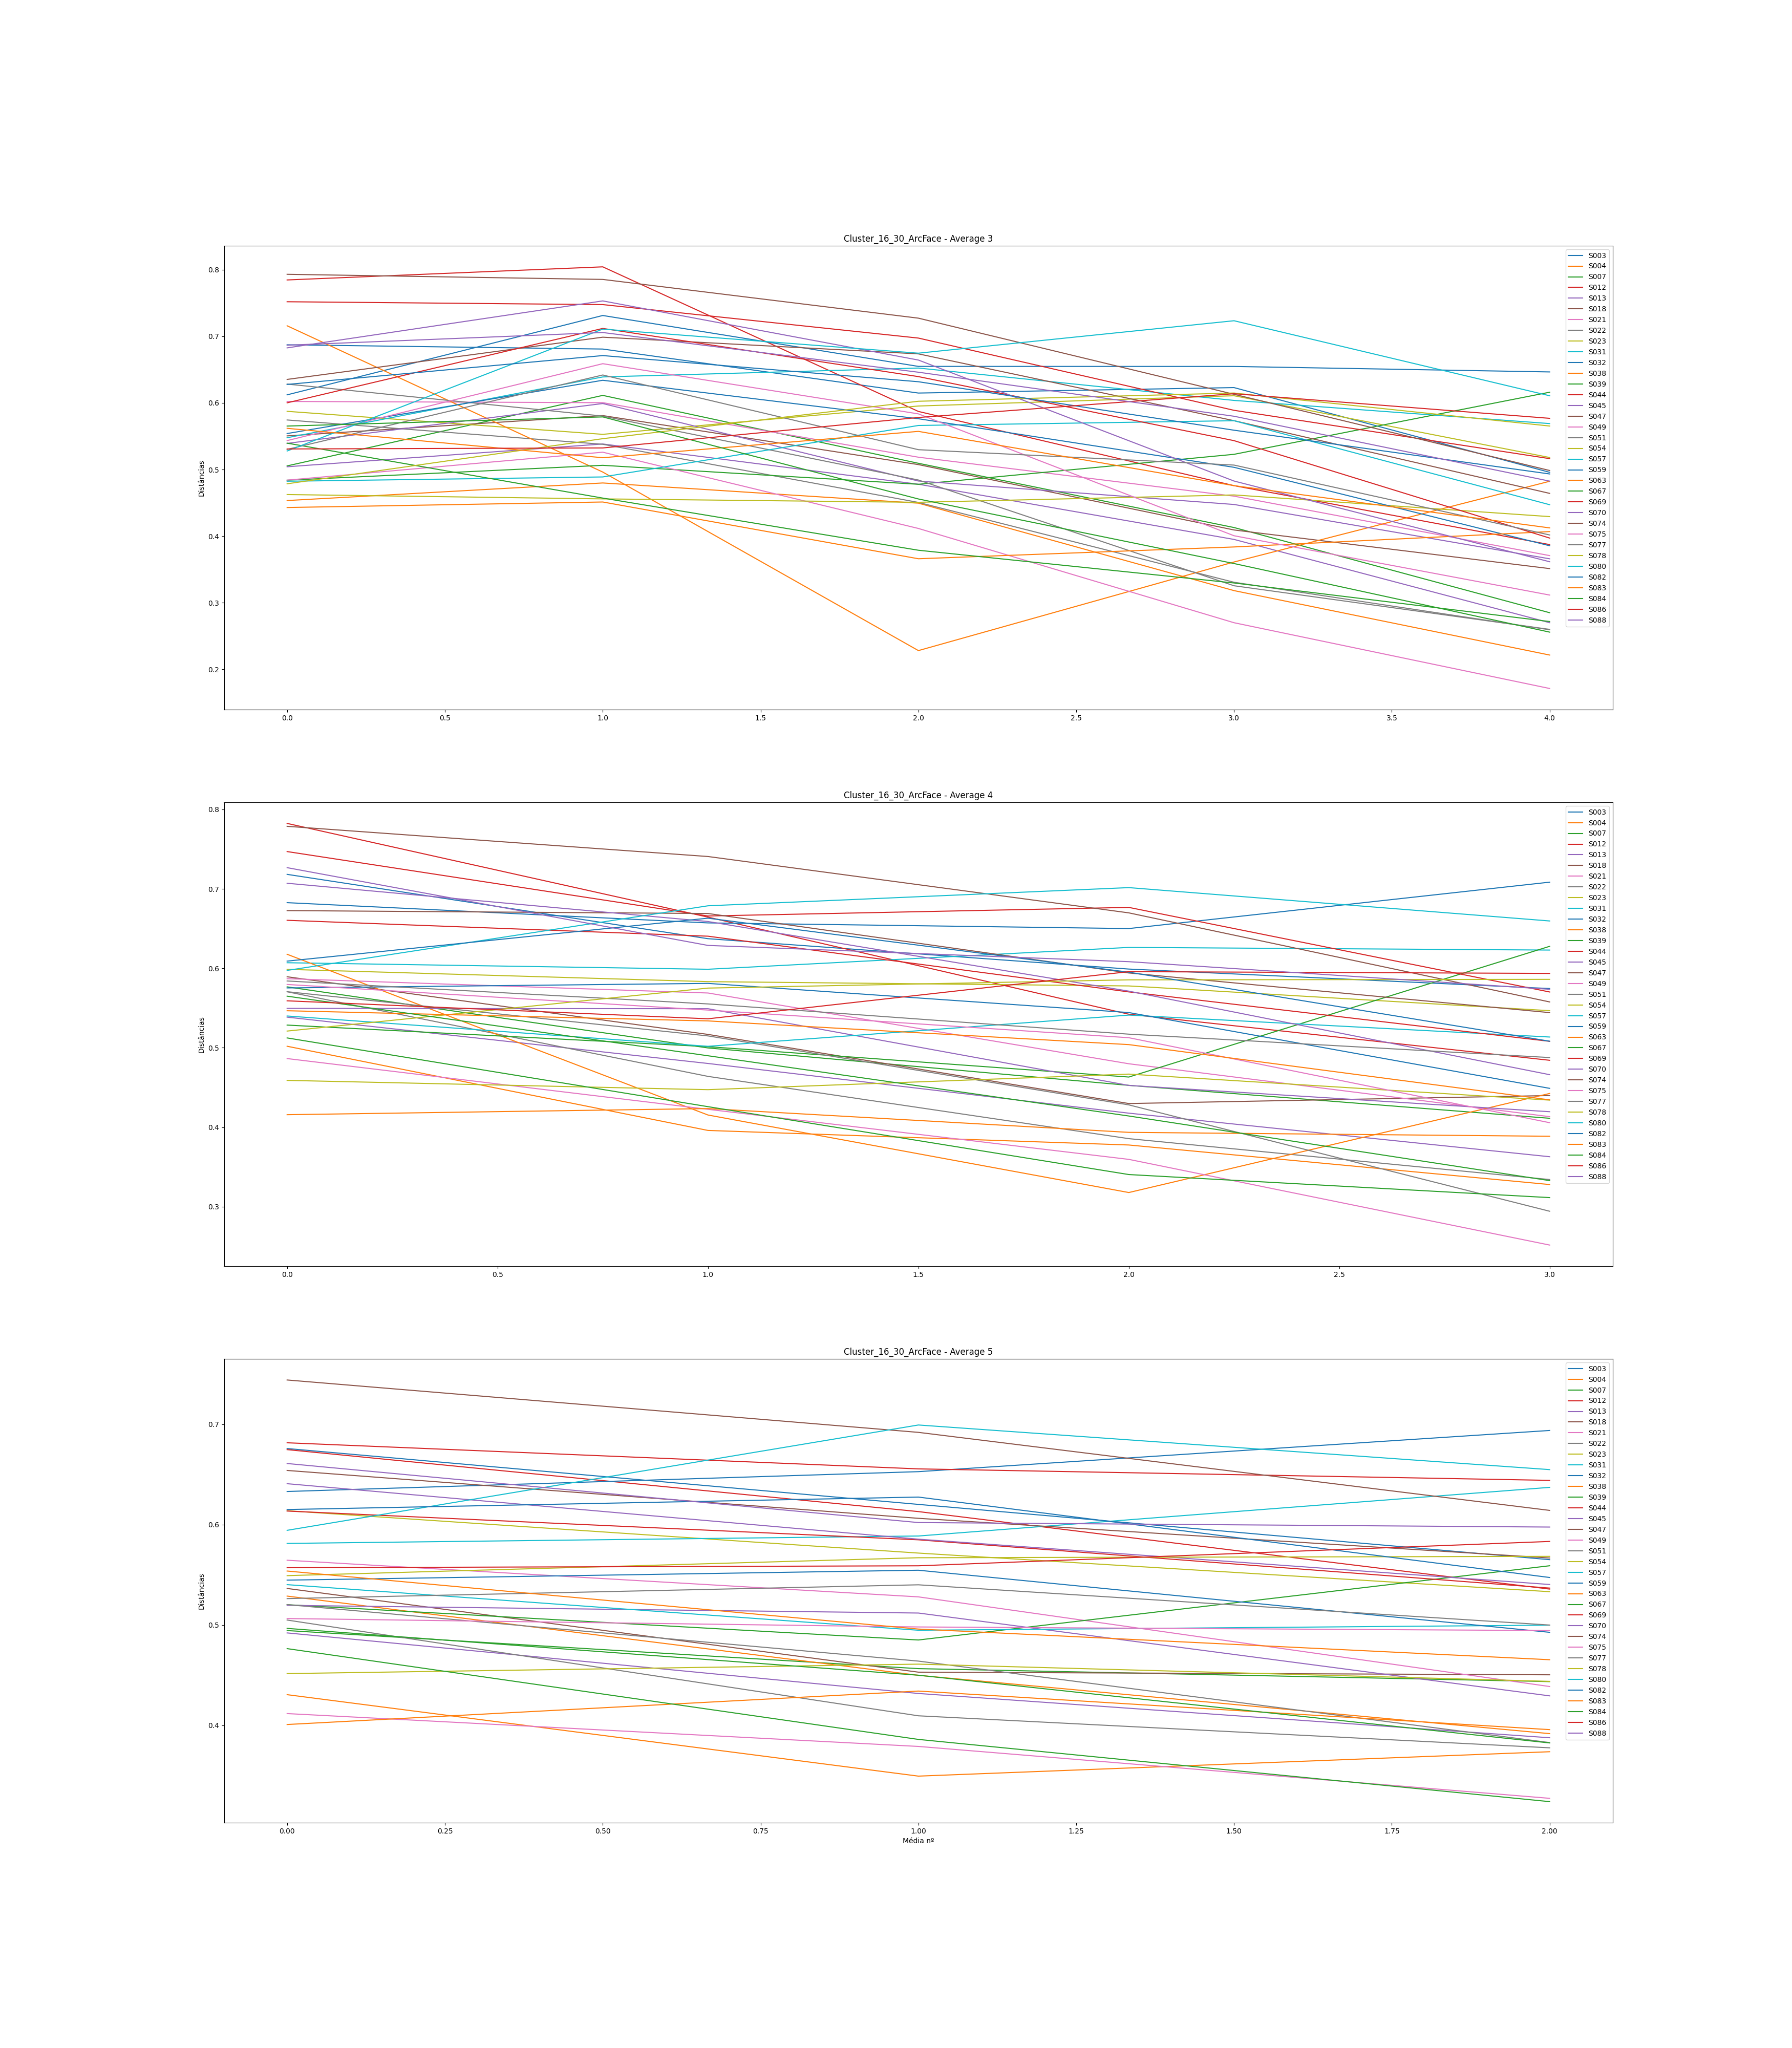

Source data for this figure (header and first rows):
, Subject, Ages, Ages GAP, Age Before GAP, Age After GAP, Recognized, Total Comparisons, Average (3), Difference Average (3), Average (4), Difference Average (4), Average (5), Difference Average (5)
0, S003, [0, 3, 5, 7, 36, 37, 38, 39], [3, 2, 2, 29, 1, 1, 1], 7, 36, 4, 7, [0.6873628655835858, 0.680931248391337, …, [-0.0064316171922488286, -0.066081953252…, [0.7182537729574026, 0.6373064580246235,…, [-0.08094731493277907, -0.03822249181389…, [0.6758894357508186, 0.6202027623051004,…, [-0.055686673445718204, -0.0551004888490…
1, S004, [0, 5, 6, 8, 29, 30, 31, 32], [5, 1, 2, 21, 1, 1, 1], 8, 29, 7, 7, [0.45341984326588963, 0.4798222460187650…, [0.02640240275287542, -0.030334701718906…, [0.501955508356119, 0.3960202926485165, …, [-0.1059352157076025, -0.018331151213354…, [0.43048729319244944, 0.3492750206870275…, [-0.0812122725054219, 0.0243283216211871…
2, S007, [0, 1, 3, 4, 20, 21, 22, 23], [1, 2, 1, 16, 1, 1, 1], 4, 20, 6, 7, [0.5054528802039571, 0.6113351767248439,…, [0.10588229652088688, -0.101978334289580…, [0.5766888743790184, 0.49983607139486563…, [-0.07685280298415276, -0.04709482887551…, [0.4944188505842009, 0.4564477456702153,…, [-0.03797110491398559, -0.01293084544745…
3, S012, [0, 6, 8, 11, 37, 38, 39, 40], [6, 2, 3, 26, 1, 1, 1], 11, 37, 3, 7, [0.7847000871534382, 0.8043801309838544,…, [0.019680043830416216, -0.21714446190085…, [0.7823603964986477, 0.6644591218892482,…, [-0.11790127460939959, -0.12220661388216…, [0.674827536120004, 0.6130279024672686, …, [-0.06179963365273544, -0.07726717718438…
4, S013, [0, 1, 2, 3, 32, 33, 34, 35], [1, 1, 1, 29, 1, 1, 1], 3, 32, 7, 7, [0.5041414779467559, 0.5383720587527802,…, [0.03423058080602426, -0.060441513592242…, [0.5385726370266339, 0.4802864982796804,…, [-0.05828613874695354, -0.06252766195806…, [0.4920640729933834, 0.4316779405847172,…, [-0.06038613240866619, -0.04414826332312…
5, S018, [0, 3, 5, 6, 25, 26, 27, 28], [3, 2, 1, 19, 1, 1, 1], 6, 25, 6, 7, [0.5505150505285394, 0.5810091839740547,…, [0.030494133445515215, -0.07360787395067…, [0.5893858941578405, 0.5168573335389537,…, [-0.0725285606188868, -0.086991137145277…, [0.5363890717730027, 0.4529380379320781,…, [-0.08345103384092456, -0.00264294919255…
6, S021, [0, 2, 7, 14, 30, 31, 32, 33], [2, 5, 7, 16, 1, 1, 1], 14, 30, 6, 7, [0.6022504315314356, 0.6003942839401392,…, [-0.0018561475912964864, -0.081888338580…, [0.5869896105856478, 0.5689654664763598,…, [-0.018024144109287987, -0.0890493958892…, [0.5645274912855227, 0.5280016624350062,…, [-0.03652582885051647, -0.08939615990949…
7, S022, [0, 6, 9, 10, 27, 28, 29, 30], [6, 3, 1, 17, 1, 1, 1], 10, 27, 7, 7, [0.5744202120836329, 0.537905469720116, …, [-0.03651474236351693, -0.08730452928477…, [0.5705114235695855, 0.4640331772217911,…, [-0.1064782463477944, -0.078347514390098…, [0.5048923988010316, 0.4094145077815853,…, [-0.09547789101944637, -0.03192048859570…
8, S023, [0, 10, 11, 12, 34, 35, 36, 37], [10, 1, 1, 22, 1, 1, 1], 12, 34, 6, 7, [0.5874069245479167, 0.5528523547923563,…, [-0.03455456975556037, 0.042541021637146…, [0.5987280091764293, 0.5832686473215005,…, [-0.0154593618549288, -0.005413757447358…, [0.6138859123229301, 0.5716628038988125,…, [-0.042223108424117584, -0.0384883226542…
9, S031, [0, 2, 4, 6, 22, 24, 26, 29], [2, 2, 2, 16, 2, 2, 3], 6, 22, 4, 7, [0.5477496265212808, 0.6390318343228766,…, [0.0912822078015958, 0.01337024485685201…, [0.6070622450240788, 0.5988419711389321,…, [-0.008220273885146678, 0.02748216360546…, [0.5813042723366827, 0.5886916371988267,…, [0.007387364862143975, 0.048490237320005…
10, S032, [0, 2, 3, 4, 27, 28, 29, 30], [2, 1, 1, 23, 1, 1, 1], 4, 27, 5, 7, [0.6121625047668066, 0.7313257997761546,…, [0.11916329500934808, -0.076444083327264…, [0.6826425957938693, 0.657177778381012, …, [-0.025464817412857332, -0.0071282214867…, [0.6330608194742122, 0.652852838350862, …, [0.01979201887664983, 0.0410695381861522…
11, S038, [0, 8, 9, 10, 27, 28, 29, 30], [8, 1, 1, 17, 1, 1, 1], 10, 27, 4, 7, [0.7158594012334002, 0.4962091564140001,…, [-0.2196502448194001, -0.268113725609950…, [0.6176837473477614, 0.4154358220162724,…, [-0.20224792533148905, -0.09756009145484…, [0.528770161642827, 0.4497919835797314, …, [-0.0789781780630956, -0.058142030994708…
12, S039, [0, 1, 2, 3, 30, 31, 34, 35], [1, 1, 1, 27, 1, 3, 1], 3, 30, 6, 7, [0.48395991880555217, 0.5063236257527166…, [0.02236370694716444, -0.028475571789654…, [0.5285859882100055, 0.5014356050393539,…, [-0.02715038317065155, -0.03822617697531…, [0.5202230991478576, 0.485007194104876, …, [-0.035215905042981555, 0.07402274522039…
13, S044, [0, 5, 8, 13, 37, 38, 39, 40], [5, 3, 5, 24, 1, 1, 1], 13, 37, 4, 7, [0.7519726225092139, 0.7476911860122541,…, [-0.0042814364969597785, -0.050297157688…, [0.7469413044058506, 0.665874322033237, …, [-0.08106698237261356, 0.010801185852154…, [0.6816377895439176, 0.6556034469408051,…, [-0.026034342603112548, -0.0114313140554…
14, S045, [0, 2, 7, 9, 33, 34, 35, 36], [2, 5, 2, 24, 1, 1, 1], 9, 33, 6, 7, [0.5392601492115615, 0.5991229279663017,…, [0.05986277875474022, -0.116399345795675…, [0.5495757059306808, 0.5492074324193459,…, [-0.0003682735113349489, -0.096521145494…, [0.5195527539002404, 0.5118808261727354,…, [-0.0076719277275049125, -0.082586136202…
15, S047, [0, 4, 5, 6, 30, 31, 32, 33], [4, 1, 1, 24, 1, 1, 1], 6, 30, 6, 7, [0.6353153909899957, 0.6987390890101377,…, [0.06342369802014203, -0.025051770938413…, [0.6726312263225283, 0.6690015068442595,…, [-0.0036297194782687336, -0.074828919082…, [0.6540627331273476, 0.6063268848414924,…, [-0.0477358482858552, -0.039564066434632…
16, S049, [0, 4, 7, 28, 46, 47, 49, 50], [4, 3, 21, 18, 1, 2, 1], 7, 28, 7, 7, [0.48408750165636266, 0.5260303559857223…, [0.04194285432935968, -0.114535339934995…, [0.48645714901353687, 0.422606273234576,…, [-0.06385087577896087, -0.06299725606468…, [0.41163252420705687, 0.3788752226931351…, [-0.0327573015139217, -0.051737308709987…
17, S051, [0, 6, 8, 10, 32, 33, 34, 35], [6, 2, 2, 22, 1, 1, 1], 10, 32, 6, 7, [0.6283366212721453, 0.5802808142631485,…, [-0.04805580700899681, -0.09603041553409…, [0.5706119312543442, 0.5149602415701975,…, [-0.05565168968414669, -0.08678530670998…, [0.5202892497017443, 0.4639579019068999,…, [-0.05633134779484439, -0.08124331342577…
18, S054, [0, 10, 11, 12, 35, 36, 37, 38], [10, 1, 1, 23, 1, 1, 1], 12, 35, 7, 7, [0.46242939510565023, 0.4559142608717113…, [-0.006515134233938902, -0.0051456279816…, [0.4590069809889281, 0.44731519204802817…, [-0.01169178894089995, 0.019600095931912…, [0.45150918190653816, 0.460923204288335,…, [0.009414022381796838, -0.01718327844375…
19, S057, [0, 4, 5, 6, 30, 31, 32, 33], [4, 1, 1, 24, 1, 1, 1], 6, 30, 5, 7, [0.48240450273627733, 0.4888588968646496…, [0.006454394128372287, 0.077306903622881…, [0.5400118557996043, 0.5018747526756148,…, [-0.038137103123989546, 0.03928613035781…, [0.5401939486613856, 0.4947290282747135,…, [-0.0454649203866721, 0.0050724764074726…
20, S059, [0, 3, 6, 8, 27, 28, 29, 30], [3, 3, 2, 19, 1, 1, 1], 8, 27, 7, 7, [0.5540452220472031, 0.6340508279355827,…, [0.08000560588837957, -0.057784741189643…, [0.5753576190299734, 0.5810537618345122,…, [0.005696142804538784, -0.03669648048317…, [0.5446986079302389, 0.5545691825011183,…, [0.009870574570879365, -0.06190459808336…
21, S063, [0, 5, 11, 16, 34, 36, 37, 38], [5, 6, 5, 18, 2, 1, 1], 16, 34, 7, 7, [0.442969338854478, 0.451236015677714, 0…, [0.008266676823236008, -0.08522518704033…, [0.41582877479745184, 0.4235178964850028…, [0.007689121687550982, -0.02991297504502…, [0.40073572761933535, 0.4340917571575581…, [0.03335602953822275, -0.038470898376434…
22, S067, [0, 12, 20, 21, 49, 50, 51, 52], [12, 8, 1, 28, 1, 1, 1], 21, 49, 7, 7, [0.5396097729215349, 0.45712751491421155…, [-0.08248225800732334, -0.07834137301569…, [0.5124200070266453, 0.4259260548204241,…, [-0.08649395220622114, -0.08541465581868…, [0.47640034052912855, 0.3858782779186174…, [-0.09052206261051116, -0.06204340524804…
23, S069, [0, 5, 6, 8, 38, 39, 40, 41], [5, 1, 2, 30, 1, 1, 1], 8, 38, 6, 7, [0.6001787894716503, 0.711890128918839, …, [0.1117113394471887, -0.0723517025601154…, [0.6604547350139135, 0.6404387014789796,…, [-0.020016033534933864, -0.0700969749702…, [0.6135806718430112, 0.5849012865749472,…, [-0.028679385268064017, -0.0481467832693…
24, S070, [0, 2, 4, 7, 32, 33, 34, 35], [2, 2, 3, 25, 1, 1, 1], 7, 32, 5, 7, [0.6826902456331078, 0.753222044886824, …, [0.07053179925371622, -0.088822139116952…, [0.7070556131757475, 0.6589156288860403,…, [-0.04813998428970723, -0.08761759565006…, [0.6408437667173359, 0.585530986235691, …, [-0.055312780481644896, -0.0451851512728…
25, S074, [0, 1, 7, 8, 32, 33, 34, 35], [1, 6, 1, 24, 1, 1, 1], 8, 32, 3, 7, [0.7931782780308309, 0.7854899306547912,…, [-0.007688347376039628, -0.0581808846423…, [0.7787055731938245, 0.7407167702673279,…, [-0.037988802926496645, -0.0709184653174…, [0.7442439163760473, 0.6920266325663301,…, [-0.05221728380971713, -0.07780774548167…
26, S075, [0, 1, 2, 14, 42, 43, 44, 45], [1, 1, 12, 28, 1, 1, 1], 14, 42, 5, 7, [0.5434342284717001, 0.6589498875843217,…, [0.11551565911262163, -0.075373463202074…, [0.5797145579936895, 0.5474898264025901,…, [-0.0322247315910994, -0.034794208992619…, [0.5063935749664308, 0.4980025004207004,…, [-0.008391074545730404, -0.0035905689396…
27, S077, [0, 3, 7, 16, 46, 47, 48, 49], [3, 4, 9, 30, 1, 1, 1], 16, 46, 6, 7, [0.5302022128355921, 0.6419609173212867,…, [0.11175870448569458, -0.112164409951500…, [0.5840923026229008, 0.555224227125059, …, [-0.02886807549784176, -0.03806171298681…, [0.5262766734055958, 0.5400314885887686,…, [0.013754815183172786, -0.04012042019935…
28, S078, [0, 1, 2, 4, 21, 22, 23, 24], [1, 1, 2, 17, 1, 1, 1], 4, 21, 7, 7, [0.47857766190664613, 0.5463311812015051…, [0.06775351929485901, 0.0561843129495460…, [0.521058663127249, 0.5751530602430825, …, [0.054094397115833526, 0.010365821445811…, [0.5491706699753621, 0.5670282570549505,…, [0.0178575870795884, 0.00135570474677160…
29, S080, [0, 2, 18, 20, 39, 40, 42, 43], [2, 16, 2, 19, 1, 2, 1], 20, 39, 4, 7, [0.5278322858386733, 0.7108776217843662,…, [0.18304533594569294, -0.036145455863712…, [0.5973974962051076, 0.6786938364815501,…, [0.0812963402764425, 0.02288328776727677…, [0.5943464930787065, 0.6993774690319093,…, [0.10503097595320288, -0.044498770749748…
30, S082, [0, 1, 3, 10, 30, 31, 32, 33], [1, 2, 7, 20, 1, 1, 1], 10, 30, 5, 7, [0.6277665740159887, 0.6711317743636878,…, [0.043365200347699084, -0.03928739989725…, [0.609083397303332, 0.6631122077855003, …, [0.05402881048216823, -0.067958044636265…, [0.6150774194528532, 0.6275064720679261,…, [0.012429052615072878, -0.08019248162772…
31, S083, [0, 7, 9, 11, 33, 34, 35, 36], [7, 2, 2, 22, 1, 1, 1], 11, 33, 7, 7, [0.5618897529239482, 0.5177148617145849,…, [-0.04417489120936324, 0.039576945087860…, [0.5466502965239617, 0.5338374997310606,…, [-0.012812796792901038, -0.0298226790603…, [0.5537613199752669, 0.49590677223994, 0…, [-0.05785454773532689, -0.03057539284995…
32, S084, [0, 6, 11, 15, 37, 38, 39, 40], [6, 5, 4, 22, 1, 1, 1], 15, 37, 7, 7, [0.5652732146362032, 0.578994920006226, …, [0.013721705370022819, -0.12321558724983…, [0.5649607322601313, 0.48999277954787335…, [-0.07496795271225798, -0.07579392164389…, [0.4965658574426682, 0.4498857103076457,…, [-0.0466801471350225, -0.067529640094826…
33, S086, [0, 1, 3, 8, 32, 33, 34, 35], [1, 2, 5, 24, 1, 1, 1], 8, 32, 7, 7, [0.5308896910951487, 0.5324203372347343,…, [0.0015306461395855342, 0.04571655199391…, [0.5591285848718184, 0.5364978150437967,…, [-0.022630769828021702, 0.05933553099041…, [0.5570489175916515, 0.5589827953252184,…, [0.0019338777335669022, 0.02428253080435…
34, S088, [0, 8, 10, 12, 30, 31, 32, 33], [8, 2, 2, 18, 1, 1, 1], 12, 30, 4, 7, [0.6866558293612611, 0.7057459111760002,…, [0.019090081814739035, -0.05961265393667…, [0.7266898371979442, 0.6288318150577981,…, [-0.09785802214014616, -0.02044578507513…, [0.6609697750989938, 0.6020943216887729,…, [-0.058875453410220935, -0.0044841154162…
